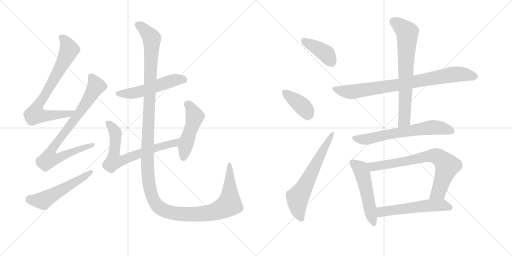
t = 0.00 s
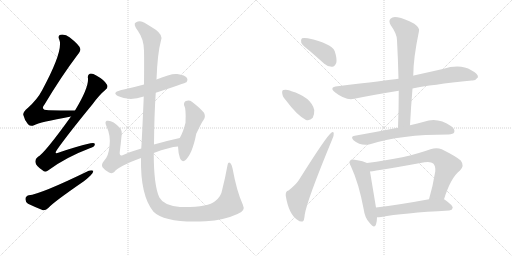
t = 2.54 s
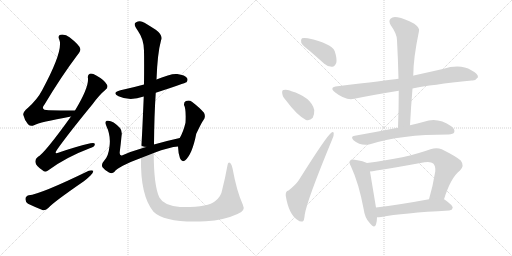
t = 5.08 s
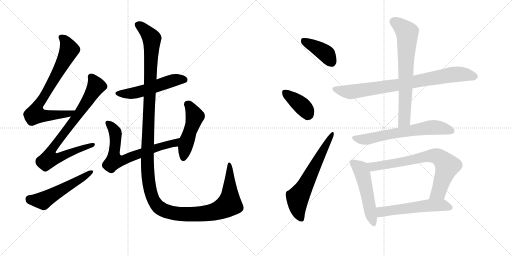
t = 7.62 s
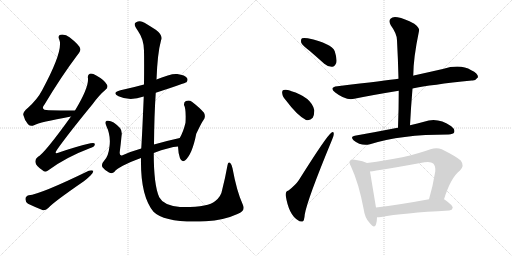
t = 10.16 s
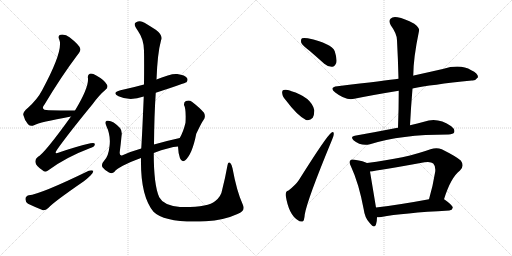
t = 12.70 s

The animated SVG that drew these frames (rendered in a browser with its animation timeline set to each time). Animation: 16 CSS @keyframes rules; one cycle of 12.70 s.

<svg version="1.1" viewBox="0 0 2048 1024" xmlns="http://www.w3.org/2000/svg">
  <g stroke="lightgray" stroke-dasharray="1,1" stroke-width="1" transform="scale(4, 4)">
    <line x1="0" y1="0" x2="256" y2="256"></line>
    <line x1="256" y1="0" x2="0" y2="256"></line>
    <line x1="128" y1="0" x2="128" y2="256"></line>
    <line x1="0" y1="128" x2="256" y2="128"></line>
    <line x1="256" y1="0" x2="512" y2="256"></line>
    <line x1="512" y1="0" x2="256" y2="256"></line>
    <line x1="384" y1="0" x2="384" y2="256"></line>
    <line x1="256" y1="128" x2="512" y2="128"></line>
  </g>
<g transform="scale(1, -1) translate(0, -850)">
   <style type="text/css">
    @keyframes keyframes0 {
      from {
       stroke: black;
       stroke-dashoffset: 756;
       stroke-width: 128;
       }
       71% {
       animation-timing-function: step-end;
       stroke: black;
       stroke-dashoffset: 0;
       stroke-width: 128;
       }
       to {
       stroke: black;
       stroke-width: 1024;
       }
       }
       #make-me-a-hanzi-animation-0 {
         animation: keyframes0 0.865234s both;
         animation-delay: 0.000000s;
         animation-timing-function: linear;
       }
    @keyframes keyframes1 {
      from {
       stroke: black;
       stroke-dashoffset: 815;
       stroke-width: 128;
       }
       73% {
       animation-timing-function: step-end;
       stroke: black;
       stroke-dashoffset: 0;
       stroke-width: 128;
       }
       to {
       stroke: black;
       stroke-width: 1024;
       }
       }
       #make-me-a-hanzi-animation-1 {
         animation: keyframes1 0.913249s both;
         animation-delay: 0.865234s;
         animation-timing-function: linear;
       }
    @keyframes keyframes2 {
      from {
       stroke: black;
       stroke-dashoffset: 539;
       stroke-width: 128;
       }
       64% {
       animation-timing-function: step-end;
       stroke: black;
       stroke-dashoffset: 0;
       stroke-width: 128;
       }
       to {
       stroke: black;
       stroke-width: 1024;
       }
       }
       #make-me-a-hanzi-animation-2 {
         animation: keyframes2 0.688639s both;
         animation-delay: 1.778483s;
         animation-timing-function: linear;
       }
    @keyframes keyframes3 {
      from {
       stroke: black;
       stroke-dashoffset: 531;
       stroke-width: 128;
       }
       63% {
       animation-timing-function: step-end;
       stroke: black;
       stroke-dashoffset: 0;
       stroke-width: 128;
       }
       to {
       stroke: black;
       stroke-width: 1024;
       }
       }
       #make-me-a-hanzi-animation-3 {
         animation: keyframes3 0.682129s both;
         animation-delay: 2.467122s;
         animation-timing-function: linear;
       }
    @keyframes keyframes4 {
      from {
       stroke: black;
       stroke-dashoffset: 691;
       stroke-width: 128;
       }
       69% {
       animation-timing-function: step-end;
       stroke: black;
       stroke-dashoffset: 0;
       stroke-width: 128;
       }
       to {
       stroke: black;
       stroke-width: 1024;
       }
       }
       #make-me-a-hanzi-animation-4 {
         animation: keyframes4 0.812337s both;
         animation-delay: 3.149251s;
         animation-timing-function: linear;
       }
    @keyframes keyframes5 {
      from {
       stroke: black;
       stroke-dashoffset: 488;
       stroke-width: 128;
       }
       61% {
       animation-timing-function: step-end;
       stroke: black;
       stroke-dashoffset: 0;
       stroke-width: 128;
       }
       to {
       stroke: black;
       stroke-width: 1024;
       }
       }
       #make-me-a-hanzi-animation-5 {
         animation: keyframes5 0.647135s both;
         animation-delay: 3.961589s;
         animation-timing-function: linear;
       }
    @keyframes keyframes6 {
      from {
       stroke: black;
       stroke-dashoffset: 1473;
       stroke-width: 128;
       }
       83% {
       animation-timing-function: step-end;
       stroke: black;
       stroke-dashoffset: 0;
       stroke-width: 128;
       }
       to {
       stroke: black;
       stroke-width: 1024;
       }
       }
       #make-me-a-hanzi-animation-6 {
         animation: keyframes6 1.448730s both;
         animation-delay: 4.608724s;
         animation-timing-function: linear;
       }
    @keyframes keyframes7 {
      from {
       stroke: black;
       stroke-dashoffset: 399;
       stroke-width: 128;
       }
       56% {
       animation-timing-function: step-end;
       stroke: black;
       stroke-dashoffset: 0;
       stroke-width: 128;
       }
       to {
       stroke: black;
       stroke-width: 1024;
       }
       }
       #make-me-a-hanzi-animation-7 {
         animation: keyframes7 0.574707s both;
         animation-delay: 6.057454s;
         animation-timing-function: linear;
       }
    @keyframes keyframes8 {
      from {
       stroke: black;
       stroke-dashoffset: 382;
       stroke-width: 128;
       }
       55% {
       animation-timing-function: step-end;
       stroke: black;
       stroke-dashoffset: 0;
       stroke-width: 128;
       }
       to {
       stroke: black;
       stroke-width: 1024;
       }
       }
       #make-me-a-hanzi-animation-8 {
         animation: keyframes8 0.560872s both;
         animation-delay: 6.632161s;
         animation-timing-function: linear;
       }
    @keyframes keyframes9 {
      from {
       stroke: black;
       stroke-dashoffset: 631;
       stroke-width: 128;
       }
       67% {
       animation-timing-function: step-end;
       stroke: black;
       stroke-dashoffset: 0;
       stroke-width: 128;
       }
       to {
       stroke: black;
       stroke-width: 1024;
       }
       }
       #make-me-a-hanzi-animation-9 {
         animation: keyframes9 0.763509s both;
         animation-delay: 7.193034s;
         animation-timing-function: linear;
       }
    @keyframes keyframes10 {
      from {
       stroke: black;
       stroke-dashoffset: 820;
       stroke-width: 128;
       }
       73% {
       animation-timing-function: step-end;
       stroke: black;
       stroke-dashoffset: 0;
       stroke-width: 128;
       }
       to {
       stroke: black;
       stroke-width: 1024;
       }
       }
       #make-me-a-hanzi-animation-10 {
         animation: keyframes10 0.917318s both;
         animation-delay: 7.956543s;
         animation-timing-function: linear;
       }
    @keyframes keyframes11 {
      from {
       stroke: black;
       stroke-dashoffset: 703;
       stroke-width: 128;
       }
       70% {
       animation-timing-function: step-end;
       stroke: black;
       stroke-dashoffset: 0;
       stroke-width: 128;
       }
       to {
       stroke: black;
       stroke-width: 1024;
       }
       }
       #make-me-a-hanzi-animation-11 {
         animation: keyframes11 0.822103s both;
         animation-delay: 8.873861s;
         animation-timing-function: linear;
       }
    @keyframes keyframes12 {
      from {
       stroke: black;
       stroke-dashoffset: 651;
       stroke-width: 128;
       }
       68% {
       animation-timing-function: step-end;
       stroke: black;
       stroke-dashoffset: 0;
       stroke-width: 128;
       }
       to {
       stroke: black;
       stroke-width: 1024;
       }
       }
       #make-me-a-hanzi-animation-12 {
         animation: keyframes12 0.779785s both;
         animation-delay: 9.695964s;
         animation-timing-function: linear;
       }
    @keyframes keyframes13 {
      from {
       stroke: black;
       stroke-dashoffset: 518;
       stroke-width: 128;
       }
       63% {
       animation-timing-function: step-end;
       stroke: black;
       stroke-dashoffset: 0;
       stroke-width: 128;
       }
       to {
       stroke: black;
       stroke-width: 1024;
       }
       }
       #make-me-a-hanzi-animation-13 {
         animation: keyframes13 0.671549s both;
         animation-delay: 10.475749s;
         animation-timing-function: linear;
       }
    @keyframes keyframes14 {
      from {
       stroke: black;
       stroke-dashoffset: 740;
       stroke-width: 128;
       }
       71% {
       animation-timing-function: step-end;
       stroke: black;
       stroke-dashoffset: 0;
       stroke-width: 128;
       }
       to {
       stroke: black;
       stroke-width: 1024;
       }
       }
       #make-me-a-hanzi-animation-14 {
         animation: keyframes14 0.852214s both;
         animation-delay: 11.147298s;
         animation-timing-function: linear;
       }
    @keyframes keyframes15 {
      from {
       stroke: black;
       stroke-dashoffset: 555;
       stroke-width: 128;
       }
       64% {
       animation-timing-function: step-end;
       stroke: black;
       stroke-dashoffset: 0;
       stroke-width: 128;
       }
       to {
       stroke: black;
       stroke-width: 1024;
       }
       }
       #make-me-a-hanzi-animation-15 {
         animation: keyframes15 0.701660s both;
         animation-delay: 11.999512s;
         animation-timing-function: linear;
       }
</style>
<path d="M 300 408 Q 296 409 293 408 Q 241 408 196 409 Q 159 409 178 432 Q 245 544 309 629 Q 324 647 321 655 Q 318 670 278 701 Q 262 714 242 711 Q 230 708 237 692 Q 255 649 169 490 Q 150 453 111 418 Q 92 403 93 391 Q 97 372 112 353 Q 122 343 136 349 Q 158 361 284 384 C 314 389 330 408 300 408 Z" fill="lightgray"></path> 
<path d="M 284 384 Q 176 234 152 223 Q 139 213 142 200 Q 143 187 170 169 Q 180 157 195 170 Q 264 221 359 257 Q 378 263 379 271 Q 382 281 362 277 Q 305 264 236 240 Q 214 231 228 251 Q 270 311 370 433 Q 397 470 422 491 Q 434 501 428 511 Q 418 530 385 548 Q 369 558 359 555 Q 349 551 352 536 Q 355 499 300 408 L 284 384 Z" fill="lightgray"></path> 
<path d="M 115 69 Q 102 65 102 55 Q 101 42 112 35 Q 137 23 172 9 Q 182 8 193 18 Q 212 40 334 124 Q 350 136 362 148 Q 374 158 373 167 Q 366 171 355 167 Q 162 73 115 69 Z" fill="lightgray"></path> 
<path d="M 623 479 Q 741 518 746 521 Q 753 530 748 538 Q 741 550 709 554 Q 684 557 626 532 L 576 512 Q 533 500 482 489 Q 445 479 474 465 Q 519 444 575 464 L 623 479 Z" fill="lightgray"></path> 
<path d="M 615 238 Q 678 262 712 264 C 742 267 748 305 719 298 Q 664 286 616 272 L 565 256 Q 523 244 490 229 Q 477 225 479 242 Q 483 273 486 305 Q 490 326 480 338 Q 450 371 427 367 Q 418 363 425 347 Q 444 307 438 265 Q 434 226 418 209 Q 403 193 410 181 Q 420 168 436 160 Q 449 154 457 162 Q 472 184 564 218 L 615 238 Z" fill="lightgray"></path> 
<path d="M 712 264 Q 713 236 720 217 Q 727 199 741 209 Q 769 233 785 315 Q 810 367 814 370 Q 824 383 816 399 Q 800 418 769 442 Q 757 451 744 446 Q 735 443 736 430 Q 745 415 742 359 Q 733 322 719 298 L 712 264 Z" fill="lightgray"></path> 
<path d="M 971 32 Q 947 84 930 177 Q 927 192 921 198 Q 912 205 910 189 Q 900 134 889 92 Q 885 64 860 45 Q 833 20 720 22 Q 654 28 637 61 Q 615 109 615 238 L 616 272 Q 617 392 623 479 L 626 532 Q 630 638 644 688 Q 653 709 623 731 Q 598 747 578 759 Q 560 771 543 760 Q 531 754 552 726 Q 576 692 576 647 Q 577 604 576 512 L 575 464 Q 568 298 565 256 L 564 218 Q 561 67 614 3 Q 660 -43 823 -35 Q 896 -31 950 -6 Q 984 6 971 32 Z" fill="lightgray"></path> 
<path d="M 1238 647 Q 1266 623 1297 595 Q 1312 582 1329 583 Q 1339 584 1345 598 Q 1349 614 1339 645 Q 1327 676 1231 697 Q 1215 700 1208 697 Q 1202 693 1205 679 Q 1209 669 1238 647 Z" fill="lightgray"></path> 
<path d="M 1145 447 Q 1188 389 1224 370 Q 1240 366 1251 379 Q 1258 392 1257 410 Q 1245 462 1163 486 L 1162 487 Q 1144 494 1134 490 Q 1127 489 1129 476 Q 1130 463 1145 447 Z" fill="lightgray"></path> 
<path d="M 1154 88 Q 1141 85 1143 67 Q 1155 -9 1192 -31 Q 1199 -38 1210 -36 Q 1217 -35 1219 -8 Q 1228 49 1329 293 Q 1336 309 1335 316 Q 1334 326 1325 319 Q 1307 307 1195 129 Q 1182 110 1154 88 Z" fill="lightgray"></path> 
<path d="M 1650 496 Q 1723 511 1887 528 Q 1900 525 1912 541 Q 1913 556 1885 569 Q 1842 596 1771 574 Q 1714 561 1655 548 Q 1652 548 1653 547 L 1594 535 Q 1548 529 1350 505 Q 1314 501 1341 480 Q 1383 447 1417 455 Q 1496 471 1595 487 L 1650 496 Z" fill="lightgray"></path> 
<path d="M 1640 349 Q 1644 425 1650 496 L 1653 547 Q 1653 616 1676 726 Q 1680 738 1657 755 Q 1617 777 1590 781 Q 1571 785 1562 775 Q 1553 766 1563 749 Q 1588 715 1588 689 Q 1592 616 1594 535 L 1595 487 Q 1595 417 1592 339 C 1591 309 1638 319 1640 349 Z" fill="lightgray"></path> 
<path d="M 1592 339 Q 1588 339 1585 338 Q 1509 323 1419 307 Q 1400 304 1414 289 Q 1444 264 1480 273 Q 1601 312 1794 312 Q 1813 313 1817 321 Q 1821 333 1805 345 Q 1750 384 1696 363 Q 1671 357 1640 349 L 1592 339 Z" fill="lightgray"></path> 
<path d="M 1468 198 Q 1456 205 1418 211 Q 1405 215 1401 208 Q 1394 201 1404 184 Q 1435 118 1455 12 Q 1459 -21 1478 -41 Q 1497 -66 1504 -48 Q 1508 -36 1508 -19 L 1504 20 Q 1486 128 1480 164 C 1475 194 1475 195 1468 198 Z" fill="lightgray"></path> 
<path d="M 1776 53 Q 1803 140 1840 168 Q 1859 187 1843 208 Q 1825 224 1767 253 Q 1746 262 1722 253 Q 1623 217 1468 198 C 1438 194 1450 160 1480 164 Q 1513 168 1698 201 Q 1723 205 1733 196 Q 1743 186 1741 164 Q 1731 103 1716 53 C 1708 24 1767 24 1776 53 Z" fill="lightgray"></path> 
<path d="M 1508 -19 Q 1515 -19 1525 -18 Q 1610 -2 1797 8 Q 1809 9 1811 19 Q 1812 28 1778 52 Q 1777 53 1776 53 C 1763 62 1745 58 1716 53 Q 1598 31 1504 20 C 1474 16 1478 -20 1508 -19 Z" fill="lightgray"></path> 
      <clipPath id="make-me-a-hanzi-clip-0">
      <path d="M 300 408 Q 296 409 293 408 Q 241 408 196 409 Q 159 409 178 432 Q 245 544 309 629 Q 324 647 321 655 Q 318 670 278 701 Q 262 714 242 711 Q 230 708 237 692 Q 255 649 169 490 Q 150 453 111 418 Q 92 403 93 391 Q 97 372 112 353 Q 122 343 136 349 Q 158 361 284 384 C 314 389 330 408 300 408 Z" fill="lightgray"></path>
      </clipPath>
      <path clip-path="url(#make-me-a-hanzi-clip-0)" d="M 245 700 L 262 684 L 277 651 L 141 399 L 143 392 L 156 388 L 187 387 L 271 394 L 286 403 " fill="none" id="make-me-a-hanzi-animation-0" stroke-dasharray="628 1256" stroke-linecap="round"></path>

      <clipPath id="make-me-a-hanzi-clip-1">
      <path d="M 284 384 Q 176 234 152 223 Q 139 213 142 200 Q 143 187 170 169 Q 180 157 195 170 Q 264 221 359 257 Q 378 263 379 271 Q 382 281 362 277 Q 305 264 236 240 Q 214 231 228 251 Q 270 311 370 433 Q 397 470 422 491 Q 434 501 428 511 Q 418 530 385 548 Q 369 558 359 555 Q 349 551 352 536 Q 355 499 300 408 L 284 384 Z" fill="lightgray"></path>
      </clipPath>
      <path clip-path="url(#make-me-a-hanzi-clip-1)" d="M 364 543 L 385 506 L 302 376 L 215 264 L 207 251 L 206 220 L 242 222 L 371 271 " fill="none" id="make-me-a-hanzi-animation-1" stroke-dasharray="687 1374" stroke-linecap="round"></path>

      <clipPath id="make-me-a-hanzi-clip-2">
      <path d="M 115 69 Q 102 65 102 55 Q 101 42 112 35 Q 137 23 172 9 Q 182 8 193 18 Q 212 40 334 124 Q 350 136 362 148 Q 374 158 373 167 Q 366 171 355 167 Q 162 73 115 69 Z" fill="lightgray"></path>
      </clipPath>
      <path clip-path="url(#make-me-a-hanzi-clip-2)" d="M 117 54 L 172 48 L 368 163 " fill="none" id="make-me-a-hanzi-animation-2" stroke-dasharray="411 822" stroke-linecap="round"></path>

      <clipPath id="make-me-a-hanzi-clip-3">
      <path d="M 623 479 Q 741 518 746 521 Q 753 530 748 538 Q 741 550 709 554 Q 684 557 626 532 L 576 512 Q 533 500 482 489 Q 445 479 474 465 Q 519 444 575 464 L 623 479 Z" fill="lightgray"></path>
      </clipPath>
      <path clip-path="url(#make-me-a-hanzi-clip-3)" d="M 475 478 L 534 477 L 697 530 L 728 533 L 741 528 " fill="none" id="make-me-a-hanzi-animation-3" stroke-dasharray="403 806" stroke-linecap="round"></path>

      <clipPath id="make-me-a-hanzi-clip-4">
      <path d="M 615 238 Q 678 262 712 264 C 742 267 748 305 719 298 Q 664 286 616 272 L 565 256 Q 523 244 490 229 Q 477 225 479 242 Q 483 273 486 305 Q 490 326 480 338 Q 450 371 427 367 Q 418 363 425 347 Q 444 307 438 265 Q 434 226 418 209 Q 403 193 410 181 Q 420 168 436 160 Q 449 154 457 162 Q 472 184 564 218 L 615 238 Z" fill="lightgray"></path>
      </clipPath>
      <path clip-path="url(#make-me-a-hanzi-clip-4)" d="M 433 358 L 461 321 L 457 206 L 490 208 L 627 260 L 694 276 L 712 294 " fill="none" id="make-me-a-hanzi-animation-4" stroke-dasharray="563 1126" stroke-linecap="round"></path>

      <clipPath id="make-me-a-hanzi-clip-5">
      <path d="M 712 264 Q 713 236 720 217 Q 727 199 741 209 Q 769 233 785 315 Q 810 367 814 370 Q 824 383 816 399 Q 800 418 769 442 Q 757 451 744 446 Q 735 443 736 430 Q 745 415 742 359 Q 733 322 719 298 L 712 264 Z" fill="lightgray"></path>
      </clipPath>
      <path clip-path="url(#make-me-a-hanzi-clip-5)" d="M 749 434 L 763 420 L 779 385 L 732 218 " fill="none" id="make-me-a-hanzi-animation-5" stroke-dasharray="360 720" stroke-linecap="round"></path>

      <clipPath id="make-me-a-hanzi-clip-6">
      <path d="M 971 32 Q 947 84 930 177 Q 927 192 921 198 Q 912 205 910 189 Q 900 134 889 92 Q 885 64 860 45 Q 833 20 720 22 Q 654 28 637 61 Q 615 109 615 238 L 616 272 Q 617 392 623 479 L 626 532 Q 630 638 644 688 Q 653 709 623 731 Q 598 747 578 759 Q 560 771 543 760 Q 531 754 552 726 Q 576 692 576 647 Q 577 604 576 512 L 575 464 Q 568 298 565 256 L 564 218 Q 561 67 614 3 Q 660 -43 823 -35 Q 896 -31 950 -6 Q 984 6 971 32 Z" fill="lightgray"></path>
      </clipPath>
      <path clip-path="url(#make-me-a-hanzi-clip-6)" d="M 550 751 L 572 737 L 607 696 L 589 236 L 598 102 L 619 41 L 632 24 L 655 9 L 716 -6 L 811 -6 L 883 12 L 917 34 L 918 190 " fill="none" id="make-me-a-hanzi-animation-6" stroke-dasharray="1345 2690" stroke-linecap="round"></path>

      <clipPath id="make-me-a-hanzi-clip-7">
      <path d="M 1238 647 Q 1266 623 1297 595 Q 1312 582 1329 583 Q 1339 584 1345 598 Q 1349 614 1339 645 Q 1327 676 1231 697 Q 1215 700 1208 697 Q 1202 693 1205 679 Q 1209 669 1238 647 Z" fill="lightgray"></path>
      </clipPath>
      <path clip-path="url(#make-me-a-hanzi-clip-7)" d="M 1214 689 L 1303 636 L 1325 603 " fill="none" id="make-me-a-hanzi-animation-7" stroke-dasharray="271 542" stroke-linecap="round"></path>

      <clipPath id="make-me-a-hanzi-clip-8">
      <path d="M 1145 447 Q 1188 389 1224 370 Q 1240 366 1251 379 Q 1258 392 1257 410 Q 1245 462 1163 486 L 1162 487 Q 1144 494 1134 490 Q 1127 489 1129 476 Q 1130 463 1145 447 Z" fill="lightgray"></path>
      </clipPath>
      <path clip-path="url(#make-me-a-hanzi-clip-8)" d="M 1141 480 L 1216 419 L 1231 394 " fill="none" id="make-me-a-hanzi-animation-8" stroke-dasharray="254 508" stroke-linecap="round"></path>

      <clipPath id="make-me-a-hanzi-clip-9">
      <path d="M 1154 88 Q 1141 85 1143 67 Q 1155 -9 1192 -31 Q 1199 -38 1210 -36 Q 1217 -35 1219 -8 Q 1228 49 1329 293 Q 1336 309 1335 316 Q 1334 326 1325 319 Q 1307 307 1195 129 Q 1182 110 1154 88 Z" fill="lightgray"></path>
      </clipPath>
      <path clip-path="url(#make-me-a-hanzi-clip-9)" d="M 1205 -26 L 1191 16 L 1191 59 L 1328 312 " fill="none" id="make-me-a-hanzi-animation-9" stroke-dasharray="503 1006" stroke-linecap="round"></path>

      <clipPath id="make-me-a-hanzi-clip-10">
      <path d="M 1650 496 Q 1723 511 1887 528 Q 1900 525 1912 541 Q 1913 556 1885 569 Q 1842 596 1771 574 Q 1714 561 1655 548 Q 1652 548 1653 547 L 1594 535 Q 1548 529 1350 505 Q 1314 501 1341 480 Q 1383 447 1417 455 Q 1496 471 1595 487 L 1650 496 Z" fill="lightgray"></path>
      </clipPath>
      <path clip-path="url(#make-me-a-hanzi-clip-10)" d="M 1343 493 L 1384 483 L 1418 484 L 1816 552 L 1859 552 L 1899 543 " fill="none" id="make-me-a-hanzi-animation-10" stroke-dasharray="692 1384" stroke-linecap="round"></path>

      <clipPath id="make-me-a-hanzi-clip-11">
      <path d="M 1640 349 Q 1644 425 1650 496 L 1653 547 Q 1653 616 1676 726 Q 1680 738 1657 755 Q 1617 777 1590 781 Q 1571 785 1562 775 Q 1553 766 1563 749 Q 1588 715 1588 689 Q 1592 616 1594 535 L 1595 487 Q 1595 417 1592 339 C 1591 309 1638 319 1640 349 Z" fill="lightgray"></path>
      </clipPath>
      <path clip-path="url(#make-me-a-hanzi-clip-11)" d="M 1576 763 L 1618 731 L 1629 707 L 1618 373 L 1597 347 " fill="none" id="make-me-a-hanzi-animation-11" stroke-dasharray="575 1150" stroke-linecap="round"></path>

      <clipPath id="make-me-a-hanzi-clip-12">
      <path d="M 1592 339 Q 1588 339 1585 338 Q 1509 323 1419 307 Q 1400 304 1414 289 Q 1444 264 1480 273 Q 1601 312 1794 312 Q 1813 313 1817 321 Q 1821 333 1805 345 Q 1750 384 1696 363 Q 1671 357 1640 349 L 1592 339 Z" fill="lightgray"></path>
      </clipPath>
      <path clip-path="url(#make-me-a-hanzi-clip-12)" d="M 1417 298 L 1470 293 L 1582 318 L 1734 341 L 1806 326 " fill="none" id="make-me-a-hanzi-animation-12" stroke-dasharray="523 1046" stroke-linecap="round"></path>

      <clipPath id="make-me-a-hanzi-clip-13">
      <path d="M 1468 198 Q 1456 205 1418 211 Q 1405 215 1401 208 Q 1394 201 1404 184 Q 1435 118 1455 12 Q 1459 -21 1478 -41 Q 1497 -66 1504 -48 Q 1508 -36 1508 -19 L 1504 20 Q 1486 128 1480 164 C 1475 194 1475 195 1468 198 Z" fill="lightgray"></path>
      </clipPath>
      <path clip-path="url(#make-me-a-hanzi-clip-13)" d="M 1411 200 L 1438 178 L 1449 159 L 1492 -42 " fill="none" id="make-me-a-hanzi-animation-13" stroke-dasharray="390 780" stroke-linecap="round"></path>

      <clipPath id="make-me-a-hanzi-clip-14">
      <path d="M 1776 53 Q 1803 140 1840 168 Q 1859 187 1843 208 Q 1825 224 1767 253 Q 1746 262 1722 253 Q 1623 217 1468 198 C 1438 194 1450 160 1480 164 Q 1513 168 1698 201 Q 1723 205 1733 196 Q 1743 186 1741 164 Q 1731 103 1716 53 C 1708 24 1767 24 1776 53 Z" fill="lightgray"></path>
      </clipPath>
      <path clip-path="url(#make-me-a-hanzi-clip-14)" d="M 1478 195 L 1492 183 L 1634 206 L 1698 223 L 1751 224 L 1789 186 L 1754 81 L 1724 58 " fill="none" id="make-me-a-hanzi-animation-14" stroke-dasharray="612 1224" stroke-linecap="round"></path>

      <clipPath id="make-me-a-hanzi-clip-15">
      <path d="M 1508 -19 Q 1515 -19 1525 -18 Q 1610 -2 1797 8 Q 1809 9 1811 19 Q 1812 28 1778 52 Q 1777 53 1776 53 C 1763 62 1745 58 1716 53 Q 1598 31 1504 20 C 1474 16 1478 -20 1508 -19 Z" fill="lightgray"></path>
      </clipPath>
      <path clip-path="url(#make-me-a-hanzi-clip-15)" d="M 1512 -12 L 1525 2 L 1712 28 L 1776 29 L 1801 19 " fill="none" id="make-me-a-hanzi-animation-15" stroke-dasharray="427 854" stroke-linecap="round"></path>

</g>
</svg>
